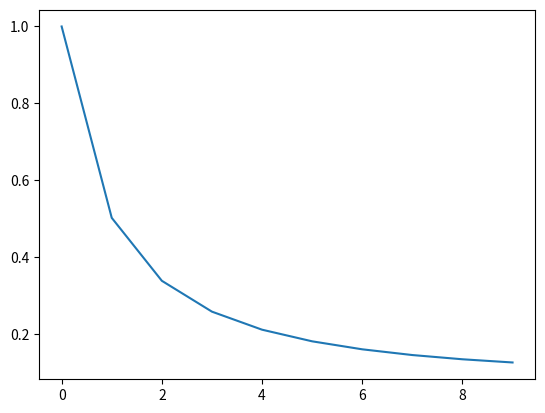

Write the Python code that produced this figure.
import numpy as np
import matplotlib.pyplot as plt

# Initialisierung
x_hat = 80    # geschätzte temperatur
p_hat = 10000   # schätzungsvarianz; std abweichung von 100°C
q = 0.0001  # prozessrauschvarianz
r = 0.01  # messvarianz

messungen = [49.986, 49.963, 50.09, 50.001, 50.018, 50.05, 49.938, 49.858, 49.965, 50.114]
K_list = []
# Schritt 1

for i in range(10):
    # messen
    z = messungen[i]

    # aktualisieren
    x_check = x_hat
    p_check = p_hat + q

    K = p_check/(p_check + r)
    
    x_hat = x_check + K * (z - x_check)
    p_hat = (1 - K) * p_check

    print("iter: ", i)
    print("z: ", z)
    print("K: ", K)
    print("x_hat: ", x_hat)
    print("p_hat: ", p_hat)
    print()
    K_list.append(K)

plt.plot(K_list)
#plt.show()
